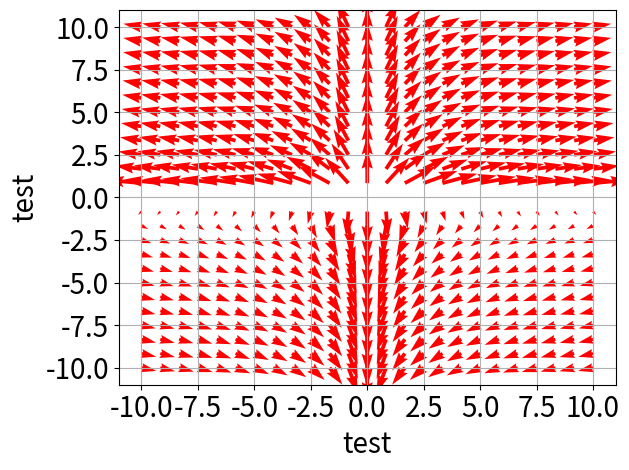

Python code for this plot:
from matplotlib import pyplot as plt
from numpy import *

def retning(x,y):
	return x*y,y


ax = plt.subplot(111)
# Plot scatter of points
for x_i in linspace(-10,10,25):
	for y_i in linspace(-10,10,25):
		x_retning,y_retning = retning(x_i,y_i)
		length = sqrt(x_retning**2 + y_retning**2)
		if x_i > 0 and y_i > 0:
			ax.quiver(x_i,y_i,(x_i+x_retning)/length,(y_i+y_retning)/length,color="r",scale=30)
		elif x_i < 0 and y_i > 0:
			ax.quiver(x_i,y_i,(x_i+x_retning)/length,(y_i+y_retning)/length,color="r",scale=30)
		elif x_i > 0 and y_i < 0:
			ax.quiver(x_i,y_i,(x_i+x_retning)/length,(y_i+y_retning)/length,color="r",scale=30)
		elif x_i < 0 and y_i < 0:
			ax.quiver(x_i,y_i,(x_i+x_retning)/length,(y_i+y_retning)/length,color="r",scale=30)
		else:
			ax.quiver(x_i,y_i,(x_i+x_retning)/length,(y_i+y_retning)/length,color="r",scale=30)
		#ax.quiver(x_i,y_i,(x_i+x_retning),(y_i+y_retning),color="g",scale=100)
#ax.quiver(-10,0,10,0,scale=1,color="b")
#ax.quiver(0, 0, 1, 0,color="g",scale=2)#,length=1)
plt.xlabel("test",fontsize=20)
plt.ylabel("test",fontsize=20)
plt.xticks(fontsize=20)
plt.yticks(fontsize=20)
plt.grid("on")
plt.tight_layout()
plt.show()
#savefig("1a.png" ,bbox_inches="tight")
